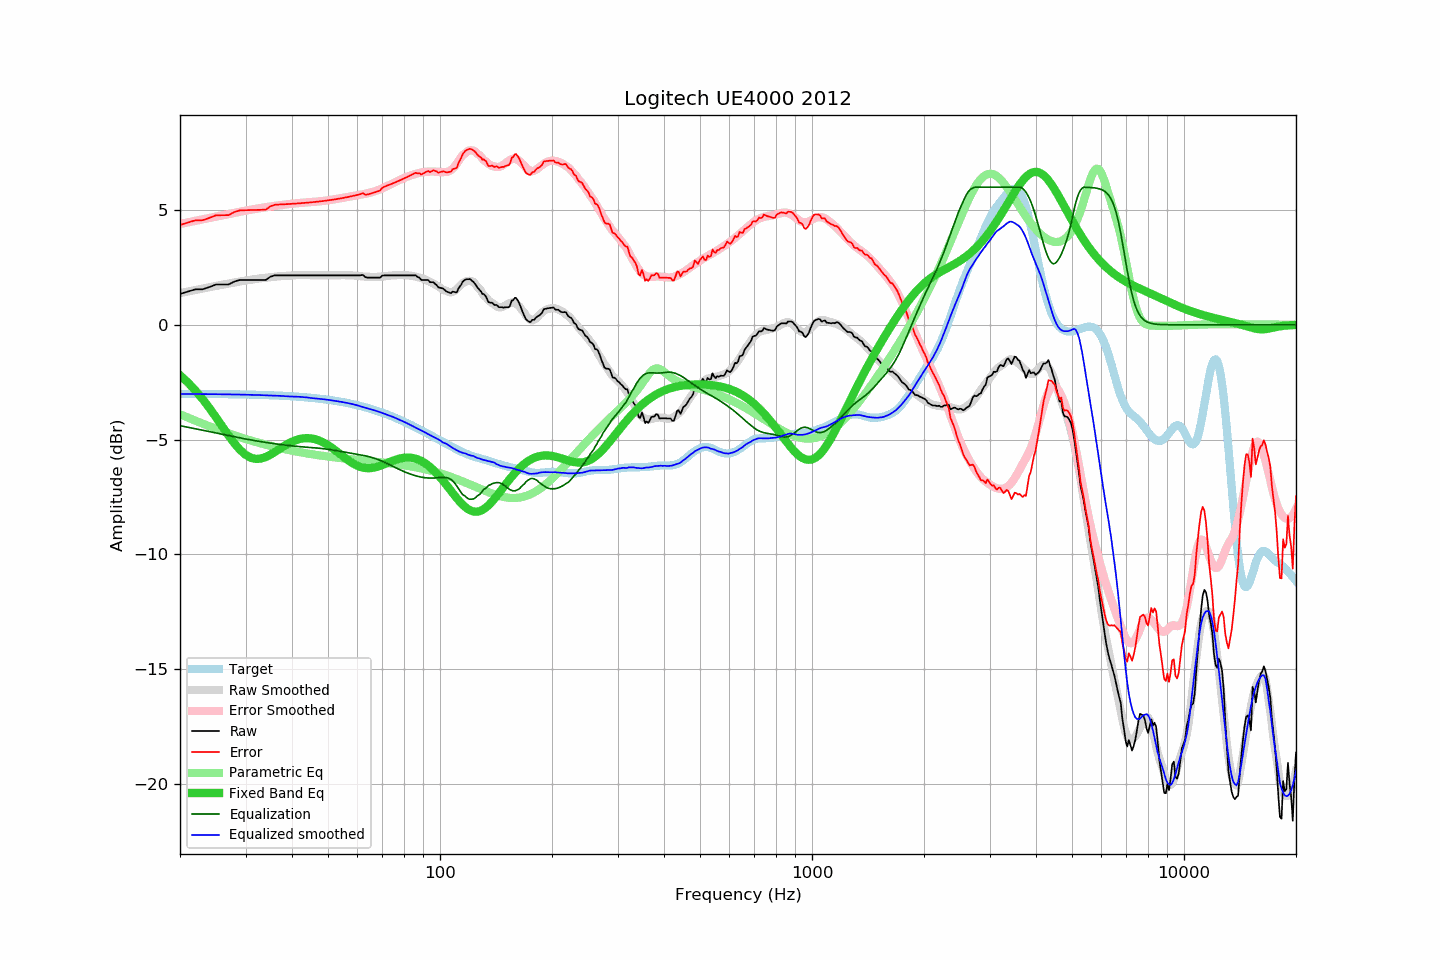

The file beside this chart, header and first rows:
frequency, raw, error, smoothed, error_smoothed, equalization, parametric_eq, equalized_raw, equalized_smoothed, target
20, 1.35, 4.35, 1.38, 4.39, -4.39, -2.20, -3.05, -3.01, -3.01
21, 1.45, 4.45, 1.45, 4.47, -4.47, -2.52, -3.02, -3.01, -3.01
22, 1.55, 4.56, 1.52, 4.53, -4.53, -2.86, -2.99, -3.02, -3.01
23, 1.55, 4.56, 1.58, 4.60, -4.60, -3.23, -3.05, -3.02, -3.01
24, 1.65, 4.66, 1.64, 4.66, -4.66, -3.63, -3.01, -3.02, -3.01
25, 1.76, 4.77, 1.70, 4.72, -4.72, -4.03, -2.96, -3.02, -3.02
26, 1.76, 4.78, 1.75, 4.78, -4.78, -4.44, -3.02, -3.03, -3.02
27, 1.76, 4.78, 1.80, 4.83, -4.83, -4.82, -3.07, -3.03, -3.02
28, 1.89, 4.91, 1.84, 4.88, -4.88, -5.17, -2.99, -3.04, -3.03
29, 1.96, 4.99, 1.89, 4.93, -4.93, -5.45, -2.97, -3.04, -3.03
30, 1.96, 4.99, 1.93, 4.97, -4.97, -5.66, -3.02, -3.05, -3.04
31, 1.96, 5.00, 1.96, 5.02, -5.02, -5.79, -3.06, -3.05, -3.04
32, 1.96, 5.00, 2.00, 5.06, -5.06, -5.85, -3.10, -3.06, -3.05
33, 1.96, 5.01, 2.03, 5.09, -5.09, -5.83, -3.14, -3.06, -3.05
34, 1.96, 5.02, 2.05, 5.13, -5.13, -5.76, -3.17, -3.07, -3.06
35, 2.10, 5.16, 2.07, 5.16, -5.16, -5.66, -3.06, -3.08, -3.07
36, 2.16, 5.23, 2.10, 5.18, -5.18, -5.54, -3.03, -3.09, -3.08
37, 2.16, 5.24, 2.11, 5.21, -5.21, -5.41, -3.05, -3.09, -3.09
38, 2.16, 5.25, 2.12, 5.23, -5.23, -5.29, -3.08, -3.11, -3.10
39, 2.16, 5.26, 2.14, 5.26, -5.26, -5.19, -3.10, -3.12, -3.11
40, 2.16, 5.27, 2.15, 5.28, -5.28, -5.10, -3.12, -3.12, -3.12
41, 2.16, 5.28, 2.16, 5.29, -5.29, -5.03, -3.14, -3.13, -3.13
42, 2.16, 5.30, 2.17, 5.31, -5.31, -4.98, -3.15, -3.14, -3.14
43, 2.16, 5.31, 2.17, 5.32, -5.32, -4.95, -3.17, -3.15, -3.15
44, 2.16, 5.32, 2.17, 5.34, -5.34, -4.94, -3.18, -3.17, -3.17
45, 2.16, 5.34, 2.16, 5.35, -5.35, -4.95, -3.19, -3.19, -3.18
46, 2.16, 5.35, 2.16, 5.36, -5.36, -4.98, -3.20, -3.20, -3.20
47, 2.16, 5.37, 2.16, 5.37, -5.37, -5.03, -3.22, -3.22, -3.21
48, 2.16, 5.39, 2.16, 5.39, -5.39, -5.09, -3.23, -3.23, -3.23
49, 2.16, 5.40, 2.16, 5.41, -5.41, -5.16, -3.25, -3.25, -3.25
50, 2.16, 5.42, 2.16, 5.43, -5.43, -5.25, -3.27, -3.27, -3.27
51, 2.16, 5.44, 2.16, 5.45, -5.45, -5.34, -3.29, -3.29, -3.29
52, 2.16, 5.46, 2.15, 5.47, -5.47, -5.44, -3.31, -3.31, -3.31
53, 2.16, 5.48, 2.16, 5.49, -5.49, -5.54, -3.34, -3.33, -3.33
54, 2.16, 5.51, 2.16, 5.52, -5.52, -5.65, -3.36, -3.35, -3.35
55, 2.16, 5.53, 2.16, 5.54, -5.54, -5.75, -3.38, -3.37, -3.37
56, 2.16, 5.55, 2.16, 5.56, -5.56, -5.84, -3.41, -3.40, -3.40
57, 2.16, 5.58, 2.16, 5.58, -5.58, -5.93, -3.43, -3.42, -3.42
58, 2.16, 5.61, 2.15, 5.60, -5.60, -6.02, -3.45, -3.45, -3.45
59, 2.16, 5.63, 2.14, 5.62, -5.62, -6.09, -3.47, -3.48, -3.48
60, 2.16, 5.66, 2.13, 5.64, -5.64, -6.14, -3.49, -3.51, -3.51
61, 2.16, 5.69, 2.12, 5.66, -5.66, -6.19, -3.51, -3.55, -3.53
62, 2.18, 5.74, 2.11, 5.69, -5.69, -6.22, -3.51, -3.58, -3.56
63, 2.08, 5.67, 2.10, 5.71, -5.71, -6.24, -3.63, -3.61, -3.60
64, 2.06, 5.68, 2.09, 5.73, -5.73, -6.25, -3.68, -3.64, -3.63
65, 2.06, 5.71, 2.09, 5.76, -5.76, -6.24, -3.71, -3.67, -3.66
66, 2.06, 5.75, 2.09, 5.79, -5.79, -6.23, -3.74, -3.71, -3.69
67, 2.06, 5.78, 2.09, 5.83, -5.83, -6.21, -3.77, -3.74, -3.73
68, 2.06, 5.82, 2.09, 5.86, -5.86, -6.18, -3.81, -3.77, -3.76
69, 2.06, 5.85, 2.10, 5.90, -5.90, -6.14, -3.85, -3.81, -3.80
70, 2.15, 5.98, 2.10, 5.95, -5.95, -6.11, -3.80, -3.84, -3.83
71, 2.16, 6.02, 2.11, 5.99, -5.99, -6.07, -3.84, -3.88, -3.87
72, 2.16, 6.06, 2.12, 6.04, -6.04, -6.02, -3.88, -3.92, -3.91
73, 2.16, 6.10, 2.14, 6.09, -6.09, -5.98, -3.93, -3.95, -3.94
74, 2.16, 6.14, 2.15, 6.13, -6.13, -5.95, -3.98, -3.98, -3.98
75, 2.16, 6.18, 2.16, 6.18, -6.18, -5.91, -4.02, -4.02, -4.02
76, 2.16, 6.22, 2.16, 6.23, -6.23, -5.88, -4.07, -4.07, -4.06
77, 2.16, 6.26, 2.17, 6.27, -6.27, -5.85, -4.12, -4.11, -4.10
78, 2.16, 6.30, 2.17, 6.32, -6.32, -5.83, -4.16, -4.15, -4.14
79, 2.16, 6.34, 2.18, 6.36, -6.36, -5.81, -4.20, -4.18, -4.18
... 553 more rows
